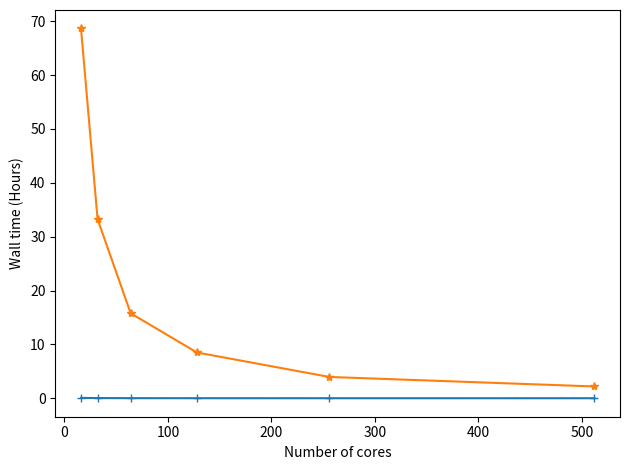
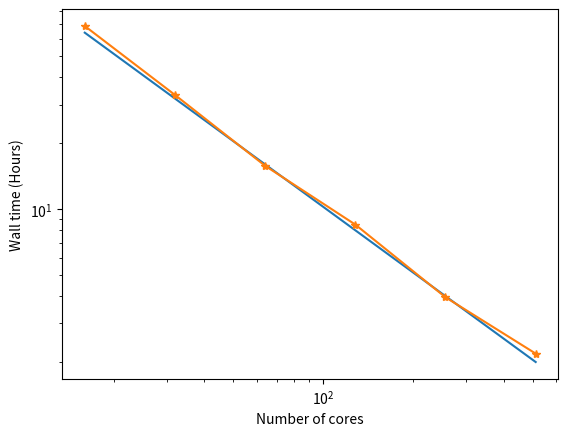

These charts were generated, in order, by the following Python code: (Note: this script raises an exception after producing the figures.)
#!/usr/bin/env python3
# -*- coding: utf-8 -*-
"""
Created on Fri Jul 26 10:40:26 2019

[redacted]
"""


import numpy as np
import math
from matplotlib import pyplot as plt
import csv
from scipy import signal
from scipy.stats import linregress
from matplotlib.ticker import NullFormatter  # useful for `logit` scale


number_cores=[16,32,64,128,256,512]
walltime_sec=[247119, 119674, 56770, 30580, 14231.9, 7867.95]

walltime_hours=[x/3600 for x in walltime_sec]
walltime_hours2=[x/(1/512) for x in walltime_hours]

idealtime=[1/x for x in number_cores]
idealtime2=[x/(1/1024) for x in idealtime] #why 1024 fix?


f=plt.figure(figsize=(5, 4))

f=plt.figure()
plt.plot(number_cores, idealtime, '-+')
plt.plot(number_cores, walltime_hours, '-*')
#plt.title('weak scalling')
plt.ylabel('Wall time (Hours)')
plt.xlabel('Number of cores')
plt.tight_layout()
plt.show()


f2, ax = plt.subplots()
plt.loglog(number_cores, idealtime2, '-')
plt.loglog(number_cores, walltime_hours, '-*')
#plt.title('weak scalling')
plt.ylabel('Wall time (Hours)')
plt.xlabel('Number of cores')
#ax.set_yscale('log', basex=2)
ax.set_xscale('log', basex=2)
plt.gca().legend(('Ideal Scaling','PSC Scaling'))
plt.tight_layout()
plt.show()



f.savefig("walltimevscores.png", bbox_inches='tight')
f2.savefig("walltimevscores_loglog_2.png", bbox_inches='tight')